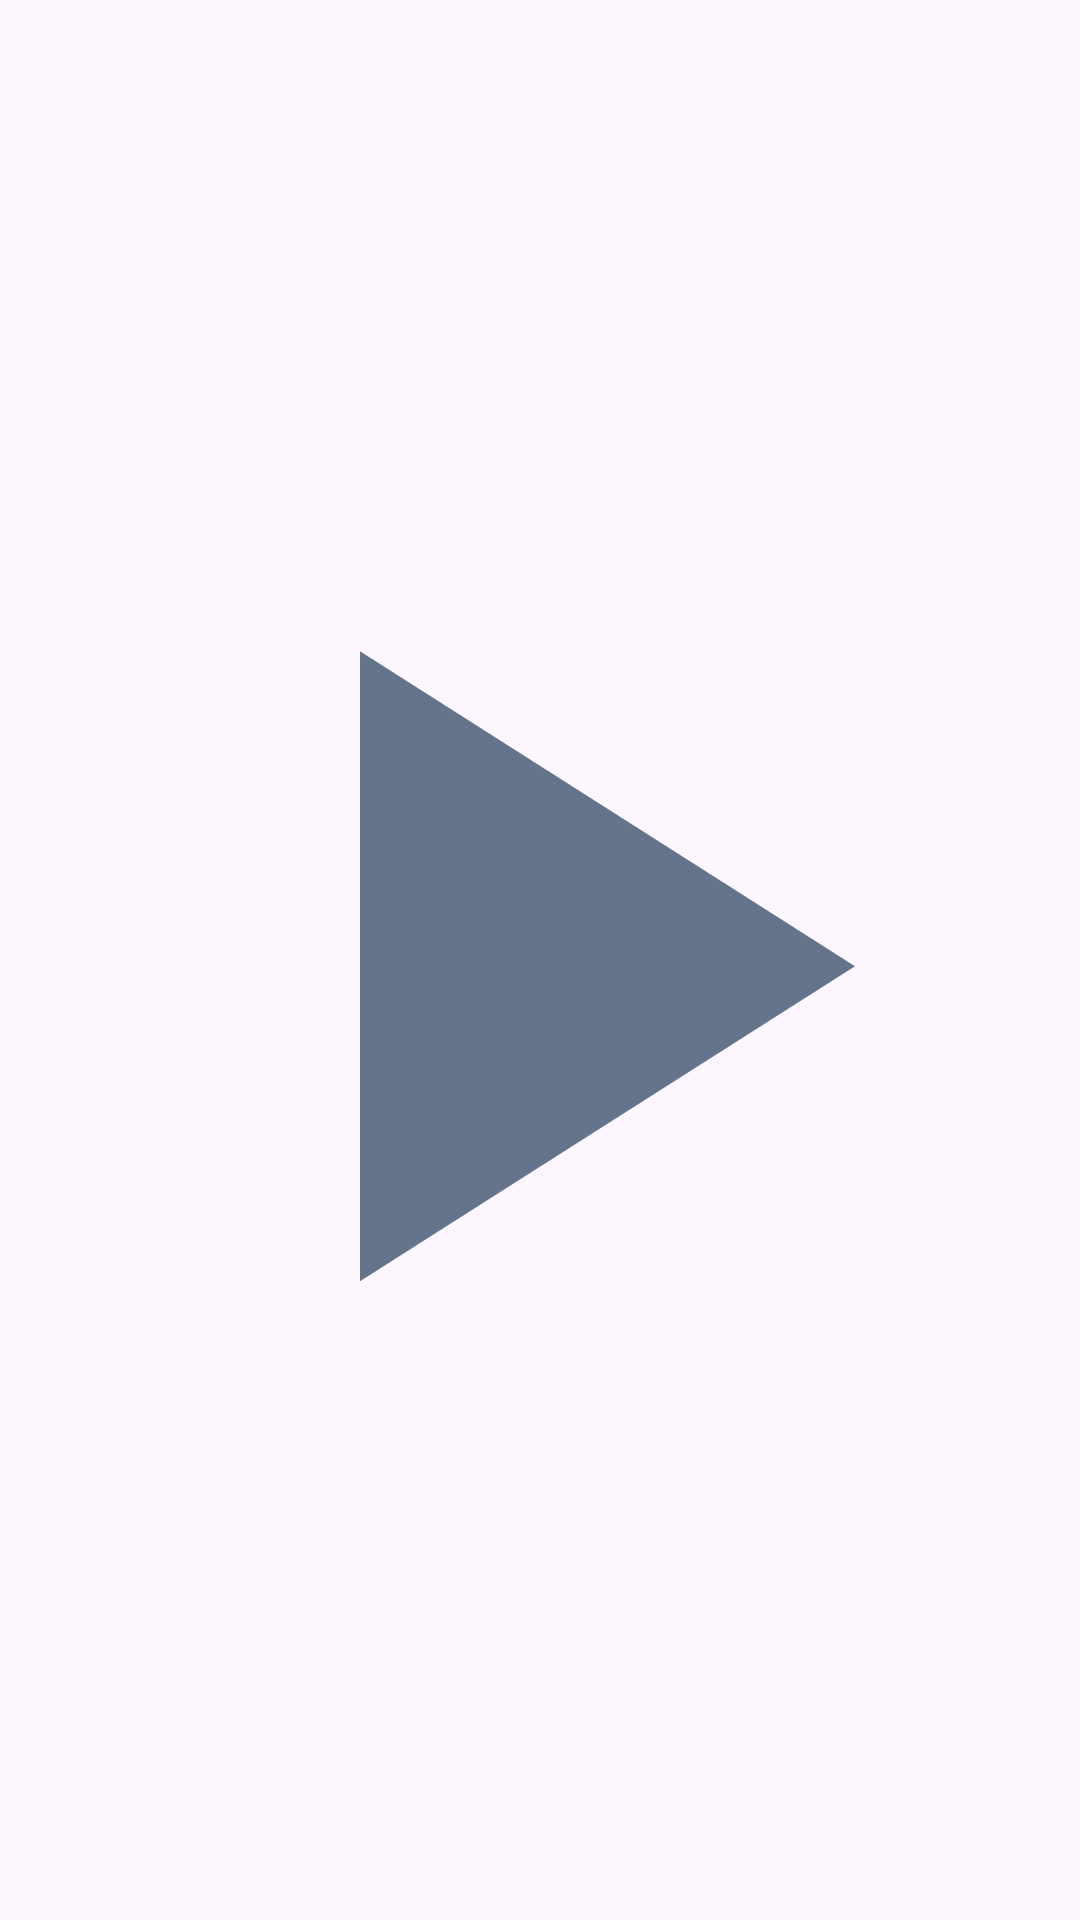

This screen was rendered from an Android layout file. Write that file and the resources it references.
<!-- AndroidManifest.xml: application theme Theme.Anemometer -->
<!-- res/layout/menu_arrow_item.xml -->
<?xml version="1.0" encoding="utf-8"?>
<ImageView xmlns:android="http://schemas.android.com/apk/res/android"
    xmlns:app="http://schemas.android.com/apk/res-auto"
    android:id="@+id/menuArrow"
    android:layout_width="24dp"
    android:layout_height="24dp"
    android:layout_gravity="center"
    android:src="@drawable/ic_arrow_right"
    app:tint="#64748B"
    android:importantForAccessibility="no"
    android:clickable="false"
    android:focusable="false" />
<!-- resources referenced by this layout -->
<resources>
  <!-- drawable ic_arrow_right (drawable) -->
  <vector xmlns:android="http://schemas.android.com/apk/res/android"
      android:width="24dp"
      android:height="24dp"
      android:viewportWidth="24"
      android:viewportHeight="24">
    <path
        android:fillColor="#000000"
        android:pathData="M8,5.14V19.14L19,12.14L8,5.14Z"/>
  </vector>
  <style name="Theme.Anemometer" parent="Base.Theme.Anemometer" />
  <style name="Base.Theme.Anemometer" parent="Theme.Material3.DayNight.NoActionBar">
          
          
      </style>
</resources>
